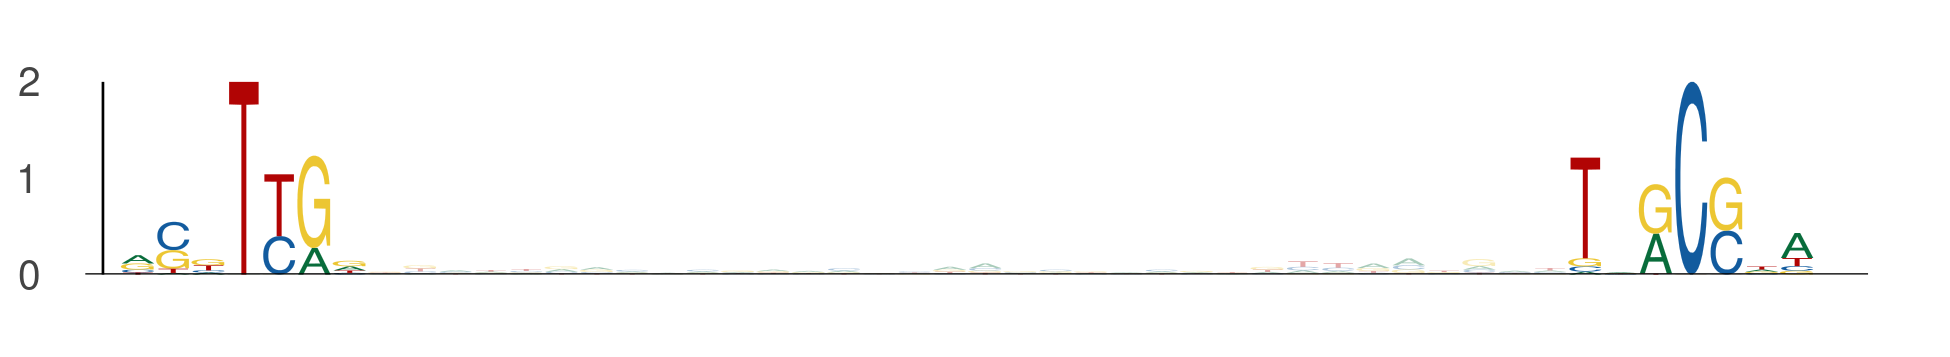

Source data for this figure (header and first rows):
seq_index, start_position, end_position, is_reversed_complement
78, 76, 83, 0
78, 117, 124, 0
3043, 18, 25, 0
3043, 59, 66, 0
3134, 46, 53, 0
3134, 87, 94, 0
895, 62, 69, 0
895, 103, 110, 0
4155, 18, 25, 0
4155, 59, 66, 0
411, 58, 65, 0
411, 99, 106, 0
1457, 46, 53, 0
1457, 87, 94, 0
2540, 46, 53, 0
2540, 87, 94, 0
1559, 52, 59, 0
1559, 93, 100, 0
6029, 18, 25, 0
6029, 59, 66, 0
5422, 46, 53, 0
5422, 87, 94, 0
4841, 18, 25, 0
4841, 59, 66, 0
3696, 46, 53, 0
3696, 87, 94, 0
2870, 46, 53, 0
2870, 87, 94, 0
2080, 46, 53, 0
2080, 87, 94, 0
4487, 18, 25, 0
4487, 59, 66, 0
5601, 46, 53, 0
5601, 87, 94, 0
3798, 18, 25, 0
3798, 59, 66, 0
5705, 18, 25, 0
5705, 59, 66, 0
4618, 24, 31, 0
4618, 65, 72, 0
2099, 102, 109, 0
2099, 143, 150, 0
2099, 64, 71, 0
2099, 105, 112, 0
361, 18, 25, 0
361, 59, 66, 0
2163, 46, 53, 0
2163, 87, 94, 0
1476, 19, 26, 0
1476, 60, 67, 0
4424, 51, 58, 0
4424, 92, 99, 0
4001, 57, 64, 0
4001, 98, 105, 0
1118, 24, 31, 0
1118, 65, 72, 0
5709, 46, 53, 0
5709, 87, 94, 0
5504, 96, 103, 0
5504, 137, 144, 0
... 342 more rows
